Image classification data set "dataset2" (c-hars/IDE2025 on GitHub). Class labels (3): battery, camera, laptop.

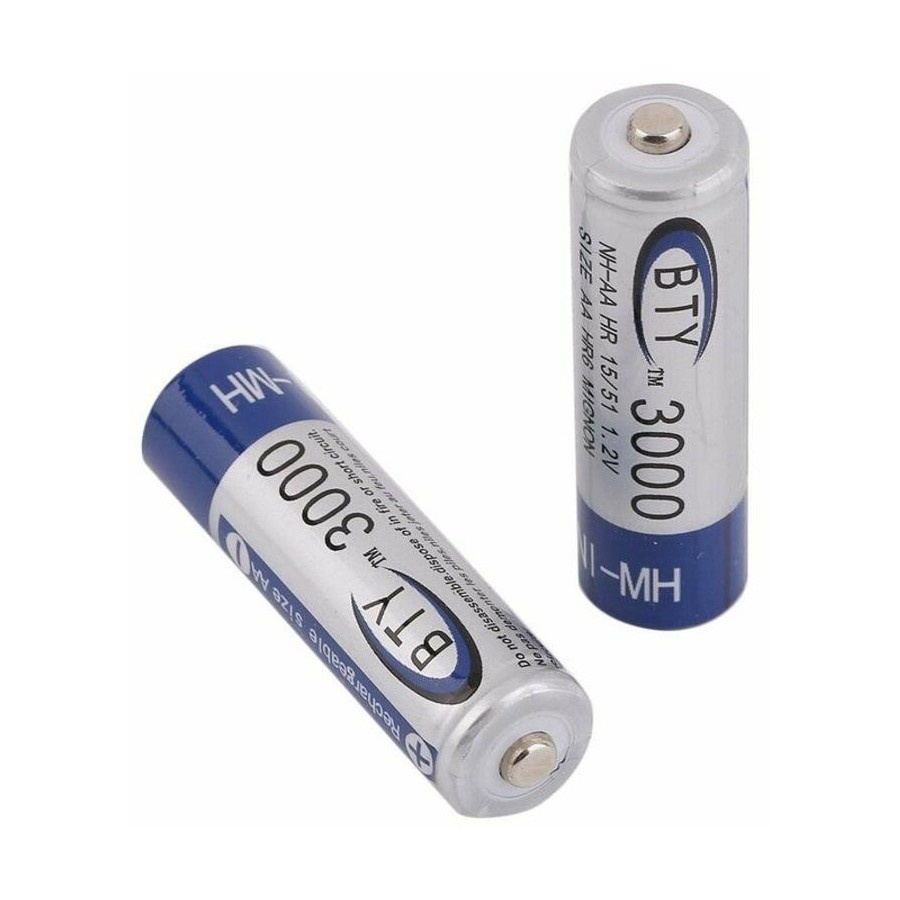
Label: battery

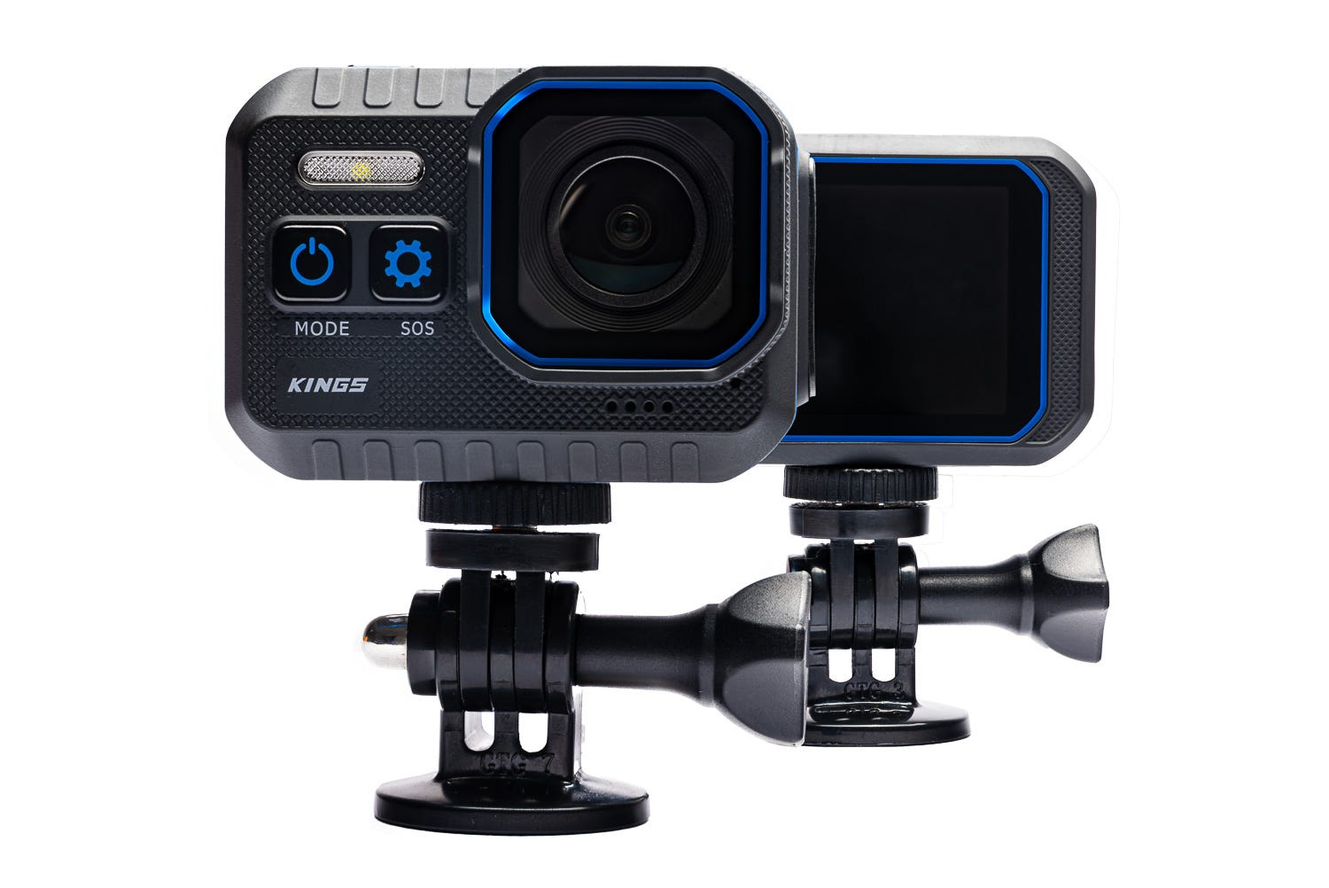
Label: camera

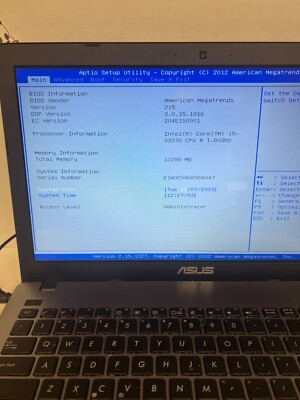
Label: laptop

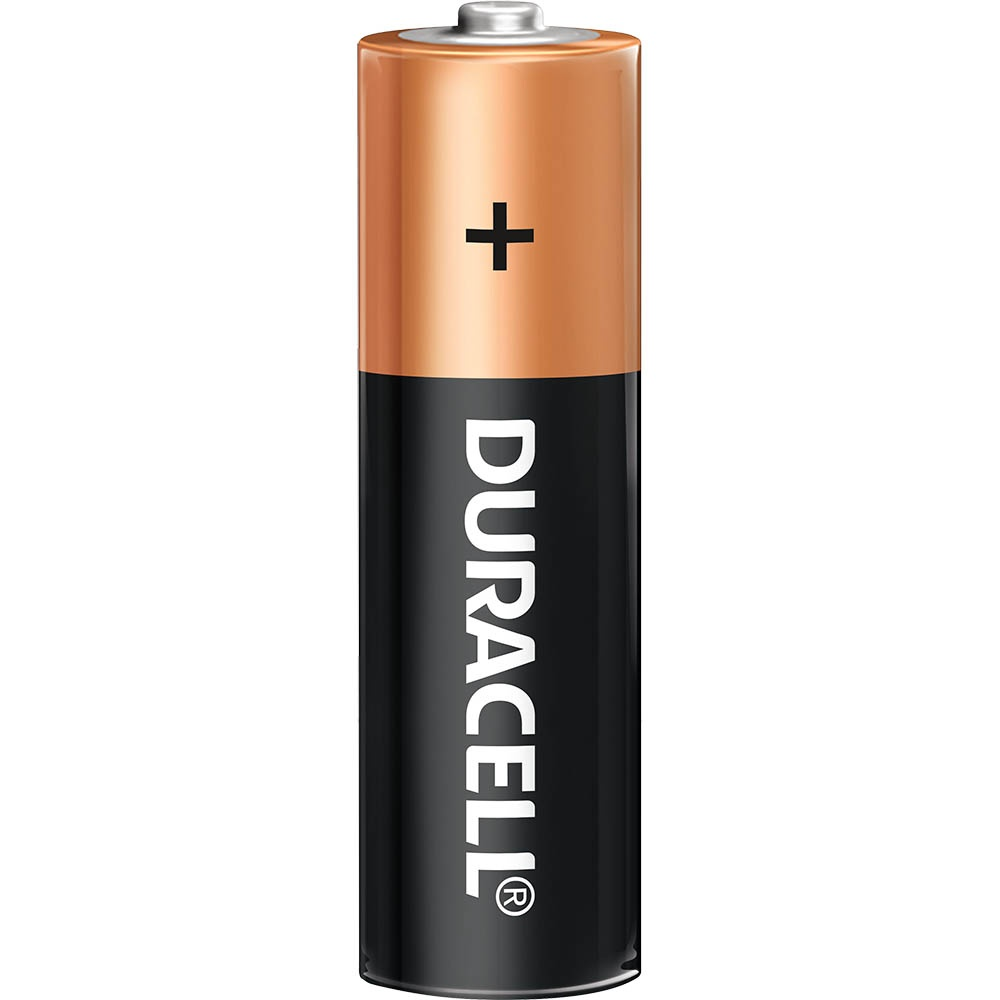
Label: battery

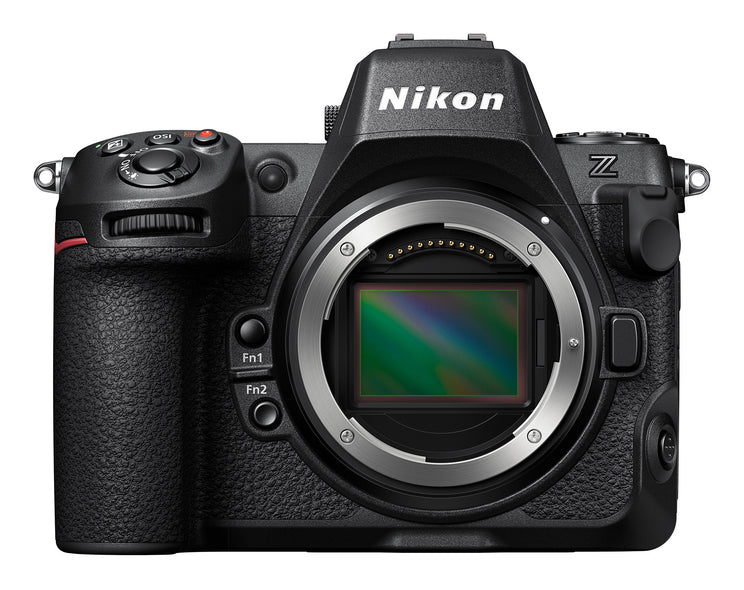
Label: camera

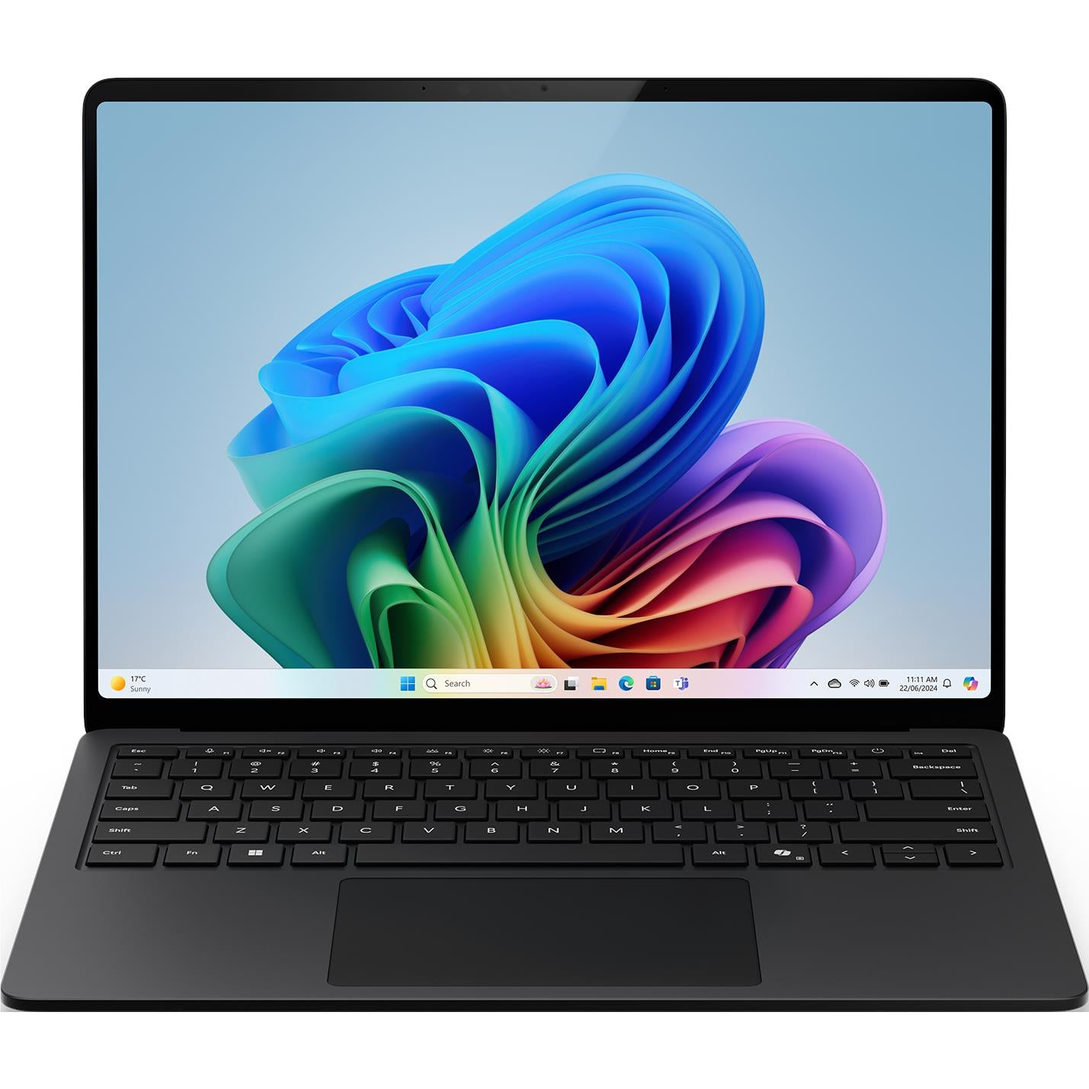
Label: laptop
